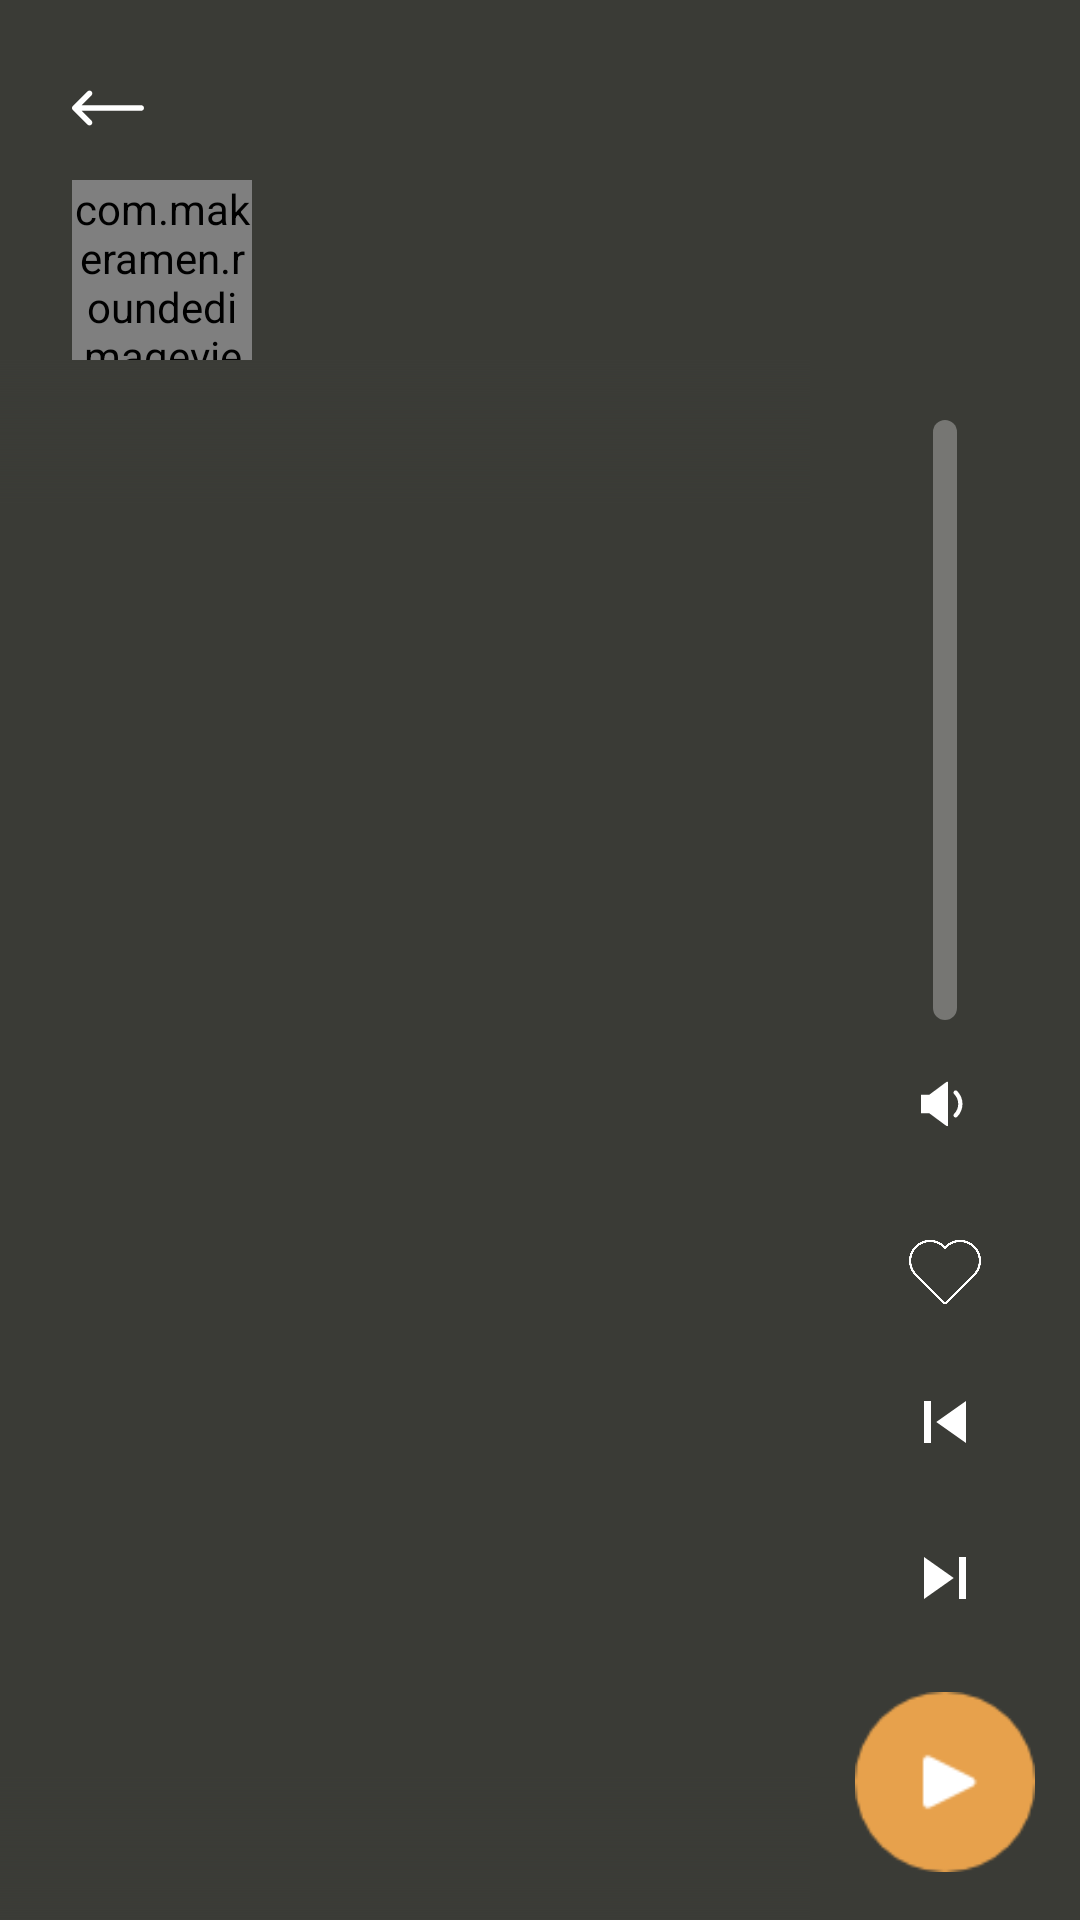

Android layout source for this screen:
<!-- AndroidManifest.xml: application theme Theme.MusicPlayer -->
<!-- res/layout/activity_player.xml -->
<?xml version="1.0" encoding="utf-8"?>
<LinearLayout xmlns:android="http://schemas.android.com/apk/res/android"
    xmlns:app="http://schemas.android.com/apk/res-auto"
    xmlns:tools="http://schemas.android.com/tools"
    android:layout_width="match_parent"
    android:layout_height="match_parent"
    android:background="@color/primaryColor"
    android:orientation="horizontal"
    android:weightSum="4"
    tools:context=".views.musicPlayer.PlayerActivity"
    tools:ignore="DisableBaselineAlignment">

    <androidx.constraintlayout.widget.ConstraintLayout
        android:layout_width="0dp"
        android:layout_height="match_parent"
        android:layout_weight="3">

            <ImageView
                android:id="@+id/playBackIv"
                android:layout_width="24dp"
                android:layout_height="24dp"
                android:layout_marginTop="24dp"
                android:layout_marginStart="24dp"
                app:layout_constraintTop_toTopOf="parent"
                app:layout_constraintStart_toStartOf="parent"
                android:src="@drawable/ic_back"
                tools:ignore="ContentDescription" />

        <com.makeramen.roundedimageview.RoundedImageView
            android:id="@+id/playMusicCoverIv"
            android:layout_width="60dp"
            android:layout_height="60dp"
            android:layout_marginStart="24dp"
            android:layout_marginTop="12dp"
            android:scaleType="centerCrop"
            tools:src="@drawable/emptypic"
            app:layout_constraintStart_toStartOf="parent"
            app:layout_constraintTop_toBottomOf="@+id/playBackIv"
            app:layout_constraintBottom_toTopOf="@id/playWaveRecyclerView"
            app:riv_corner_radius="50dp" />

        <TextView
            android:id="@+id/playMusicArtistTv"
            android:layout_width="wrap_content"
            android:layout_height="wrap_content"
            android:layout_marginStart="8dp"
            android:layout_marginTop="4dp"
            android:fontFamily="@font/roboto"
            android:gravity="start"
            tools:text="Trees of Eternity"
            android:textColor="@color/gray"
            android:textSize="14sp"
            app:layout_constraintStart_toEndOf="@+id/playMusicCoverIv"
            app:layout_constraintTop_toTopOf="@+id/playMusicCoverIv" />

        <TextView
            android:id="@+id/playMusicNameTv"
            android:layout_width="wrap_content"
            android:layout_height="wrap_content"
            android:layout_marginStart="8dp"
            android:layout_marginTop="4dp"
            android:layout_marginBottom="4dp"
            android:fontFamily="@font/roboto_bold"
            tools:text="Broken Mirror"
            android:textColor="@color/white"
            android:textSize="16sp"
            app:layout_constraintBottom_toBottomOf="@+id/playMusicCoverIv"
            app:layout_constraintStart_toEndOf="@+id/playMusicCoverIv"
            app:layout_constraintTop_toBottomOf="@+id/playMusicArtistTv" />

        <androidx.recyclerview.widget.RecyclerView
            android:id="@+id/playWaveRecyclerView"
            android:layout_width="match_parent"
            android:layout_height="0dp"
            app:layoutManager="androidx.recyclerview.widget.LinearLayoutManager"
            android:orientation="vertical"
            app:layout_constraintBottom_toBottomOf="parent"
            app:layout_constraintEnd_toEndOf="parent"
            app:layout_constraintStart_toStartOf="parent"
            app:layout_constraintTop_toBottomOf="@id/playMusicCoverIv"
            tools:listitem="@layout/wave_item_row"
            tools:itemCount="1000" />

        <View
            android:id="@+id/playTopShadow"
            android:layout_width="match_parent"
            android:layout_height="48dp"
            android:background="@drawable/play_shadow"
            app:layout_constraintEnd_toEndOf="parent"
            app:layout_constraintStart_toStartOf="parent"
            app:layout_constraintTop_toTopOf="@id/playWaveRecyclerView" />

        <View
            android:id="@+id/playBottomShadow"
            android:layout_width="match_parent"
            android:layout_height="48dp"
            android:background="@drawable/play_shadow"
            android:rotationX="180"
            app:layout_constraintBottom_toBottomOf="parent"
            app:layout_constraintEnd_toEndOf="parent"
            app:layout_constraintStart_toStartOf="parent" />

        <TextView
            android:id="@+id/playMusicDuration"
            android:layout_width="wrap_content"
            android:layout_height="wrap_content"
            android:layout_marginEnd="24dp"
            android:layout_marginBottom="16dp"
            android:fontFamily="@font/roboto_bold"
            tools:text="4:08"
            android:textColor="@color/white"
            android:textSize="16sp"
            app:layout_constraintBottom_toBottomOf="parent"
            app:layout_constraintEnd_toEndOf="parent" />
    </androidx.constraintlayout.widget.ConstraintLayout>

    <androidx.constraintlayout.widget.ConstraintLayout
        android:layout_width="0dp"
        android:layout_height="match_parent"
        android:layout_weight="1">

        <ProgressBar
            android:id="@+id/playVolumeProgressBar"
            style="@android:style/Widget.ProgressBar.Horizontal"
            android:layout_width="8dp"
            android:layout_height="200dp"
            android:layout_marginTop="140dp"
            android:max="100"
            android:progressDrawable="@drawable/custom_seekbar"
            app:layout_constraintEnd_toEndOf="parent"
            app:layout_constraintStart_toStartOf="parent"
            app:layout_constraintTop_toTopOf="parent" />

        <ImageView
            android:id="@+id/playVolume"
            android:layout_width="24dp"
            android:layout_height="24dp"
            android:layout_below="@id/playVolumeProgressBar"
            android:layout_centerHorizontal="true"
            android:layout_gravity="center"
            android:layout_marginTop="16dp"
            android:paddingStart="4dp"
            android:src="@drawable/ic_volume_down"
            app:layout_constraintEnd_toEndOf="parent"
            app:layout_constraintStart_toStartOf="parent"
            app:layout_constraintTop_toBottomOf="@+id/playVolumeProgressBar"
            tools:ignore="ContentDescription,RtlSymmetry" />

        <ToggleButton
            android:id="@+id/playFaveToggleButton"
            android:layout_width="24dp"
            android:layout_height="24dp"
            app:layout_constraintBottom_toTopOf="@+id/playPreviousBtnIv"
            app:layout_constraintEnd_toEndOf="parent"
            app:layout_constraintStart_toStartOf="parent"
            android:layout_marginBottom="24dp"
            android:textOn=""
            android:textOff=""
            android:background="@drawable/favorite_button_selector" />

        <ImageView
            android:id="@+id/playPreviousBtnIv"
            android:layout_width="28dp"
            android:layout_height="28dp"
            android:layout_alignTop="@id/playToggleBtn"
            android:layout_marginBottom="24dp"
            android:src="@drawable/ic_skip_previous"
            app:layout_constraintBottom_toTopOf="@+id/playNextBtnIv"
            app:layout_constraintEnd_toEndOf="parent"
            app:layout_constraintStart_toStartOf="parent"
            tools:ignore="ContentDescription"
            app:tint="@color/white" />

        <ImageView
            android:id="@+id/playNextBtnIv"
            android:layout_width="28dp"
            android:layout_height="28dp"
            android:layout_alignTop="@id/playToggleBtn"
            android:layout_marginBottom="24dp"
            android:src="@drawable/ic_skip_next"
            app:layout_constraintBottom_toTopOf="@+id/playToggleBtn"
            app:layout_constraintEnd_toEndOf="parent"
            app:layout_constraintStart_toStartOf="parent"
            tools:ignore="ContentDescription"
            app:tint="@color/white" />

        <ToggleButton
            android:id="@+id/playToggleBtn"
            android:layout_width="60dp"
            android:layout_height="60dp"
            android:layout_marginBottom="16dp"
            android:background="@drawable/play_button_selector"
            android:textOff=""
            android:textOn=""
            app:layout_constraintBottom_toBottomOf="parent"
            app:layout_constraintEnd_toEndOf="parent"
            app:layout_constraintStart_toStartOf="parent" />

    </androidx.constraintlayout.widget.ConstraintLayout>

</LinearLayout>
<!-- res/layout/wave_item_row.xml (included above) -->
<?xml version="1.0" encoding="utf-8"?>
<LinearLayout xmlns:android="http://schemas.android.com/apk/res/android"
    android:orientation="vertical"
    android:layout_width="match_parent"
    android:layout_height="wrap_content">

    <com.afrakhteh.musicplayer.views.musicPlayer.customs.WaveItem
        android:id="@+id/waveItemRow"
        android:layout_width="match_parent"
        android:layout_height="4dp"
        android:layout_marginTop="2dp"
        android:layout_marginBottom="2dp" />

</LinearLayout>
<!-- resources referenced by this layout -->
<resources>
  <color name="gray">#DBD8CF</color>
  <color name="primaryColor">@color/backgroundDark</color>
  <color name="white">#FFFFFFFF</color>
  <!-- drawable favorite_button_selector (drawable) -->
  <?xml version="1.0" encoding="utf-8"?>
  <selector xmlns:android="http://schemas.android.com/apk/res/android">
      <item android:drawable="@drawable/favorite" android:state_checked="true" />
      <item android:drawable="@drawable/empty_heart" android:state_checked="false" />
  </selector>
  <!-- drawable ic_back (drawable) -->
  <vector android:height="36dp"
      android:viewportHeight="512"
      android:viewportWidth="512"
      android:width="36dp"
      xmlns:android="http://schemas.android.com/apk/res/android">
      <path
          android:fillColor="#ffffff"
          android:pathData="M492,236H68.442l70.164,-69.824c7.829,-7.792 7.859,-20.455 0.067,-28.284c-7.792,-7.83 -20.456,-7.859 -28.285,-0.068l-104.504,104c-0.007,0.006 -0.012,0.013 -0.018,0.019c-7.809,7.792 -7.834,20.496 -0.002,28.314c0.007,0.006 0.012,0.013 0.018,0.019l104.504,104c7.828,7.79 20.492,7.763 28.285,-0.068c7.792,-7.829 7.762,-20.492 -0.067,-28.284L68.442,276H492c11.046,0 20,-8.954 20,-20C512,244.954 503.046,236 492,236z" />
  </vector>
  <!-- drawable ic_skip_next (drawable) -->
  <vector xmlns:android="http://schemas.android.com/apk/res/android"
      android:width="24dp"
      android:height="24dp"
      android:tint="#14191F"
      android:viewportWidth="24"
      android:viewportHeight="24">
      <path
          android:fillColor="@android:color/white"
          android:pathData="M6,18l8.5,-6L6,6v12zM16,6v12h2V6h-2z" />
  </vector>
  <!-- drawable ic_skip_previous (drawable) -->
  <vector xmlns:android="http://schemas.android.com/apk/res/android"
      android:width="24dp"
      android:height="24dp"
      android:tint="#14191F"
      android:viewportWidth="24"
      android:viewportHeight="24">
      <path
          android:fillColor="@android:color/white"
          android:pathData="M6,6h2v12L6,18zM9.5,12l8.5,6L18,6z" />
  </vector>
  <!-- drawable play_button_selector (drawable) -->
  <?xml version="1.0" encoding="utf-8"?>
  <selector xmlns:android="http://schemas.android.com/apk/res/android">
      <item android:drawable="@drawable/pause" android:state_checked="true" />
      <item android:drawable="@drawable/play" android:state_checked="false" />
  </selector>
  <!-- drawable play_shadow (drawable) -->
  <?xml version="1.0" encoding="utf-8"?>
  <shape xmlns:android="http://schemas.android.com/apk/res/android"
      android:shape="rectangle">
      <gradient
          android:angle="-90"
          android:endColor="@android:color/transparent"
          android:startColor="@color/primaryColor" />
  </shape>
  <style name="Theme.MusicPlayer" parent="Theme.MaterialComponents.DayNight.NoActionBar">
          
          <item name="colorPrimary">@color/primaryColor</item>
          <item name="colorPrimaryVariant">@android:color/transparent</item>
          <item name="colorOnPrimary">@color/white</item>
          <item name="android:forceDarkAllowed" tools:targetApi="q">false</item>
          
          <item name="android:statusBarColor" tools:targetApi="l">@android:color/transparent</item>
          <item name="android:navigationBarColor">@color/primaryColor</item>
          <item name="android:windowTranslucentStatus">true</item>
      </style>
  <color name="backgroundDark">#3A3B36</color>
  <color name="white_disable">#4DFFFFFF</color>
</resources>
